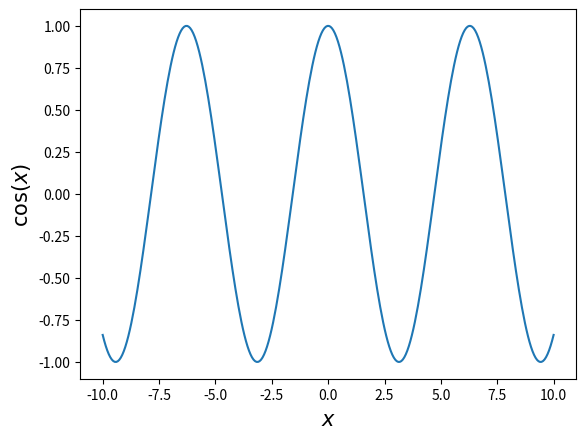

Python code for this plot:
"""week4.py 10/1/2026 Theo Buckridgre
stuff for week 4"""

import numpy as np
from numpy import sqrt,cos,sin
import matplotlib.pyplot as plt

xs = np.linspace(-10,10,300)
ys = cos(xs)
plt.plot(xs,ys)
plt.xlabel(r'$x$', size=15)
plt.ylabel(r'$\cos(x)$', size=15)
plt.show()
